pico-8 play session: no input (idle), after a click and taps of 🅾, ❎, 🅾+❎, 🅾 in the second before t = 0

[t = 2 s] idle ~2s (no d-pad/buttons)
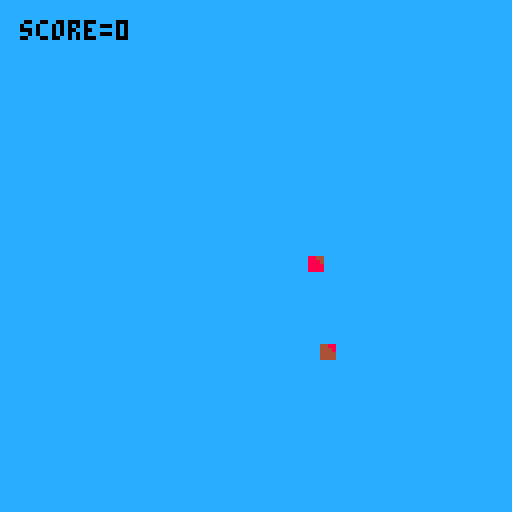

pico-8 cartridge
version 43
__lua__
function _init()
 end_game = false
 music(0) -- starts the music loop once at launch
 snake_init() 
	apple_init()
end

function _update()
 if end_game == false then
 apple_update()
 snake_update()
 collisions()
	end
end

function _draw()
 
 if end_game == false then
 cls(12)
	snake_draw()
	apple_draw()

else
 
 	cls(0)
			print("game over", 45, 60, 7)
			print("your final score was "..apple_score, 20, 50, 7)		

	end
end
-->8
-- snake code

function snake_init()
	snk = {
		speed = 1,
		x = 56,
		y = 55,
		cur_spr = 4,
		direction = "➡️",
	}
end

function snake_update()
	if btnp(⬅️) then
		
		snk.direction = "⬅️"
		snk.cur_spr = 2
	elseif btnp(➡️) then
		
		snk.direction = "➡️"
		snk.cur_spr = 4
	elseif btnp(⬇️) then 
					
		snk.direction = "⬇️"
		snk.cur_spr = 3
	elseif	btnp(⬆️) then
	 				
		snk.direction = "⬆️"
		snk.cur_spr = 1
	end
	
	if snk.direction == "⬅️" then
		snk.x -= snk.speed

	elseif snk.direction == "➡️" then
		snk.x += snk.speed
		
	elseif snk.direction == "⬇️" then 
		snk.y += snk.speed
		
	elseif	snk.direction == "⬆️" then
	 snk.y -= snk.speed
	end	
	
	if snk.cur_spr > 16 then
	
		snk.cur_spr -= 16
	
	end

end
	
function snake_grow()
	
		add(snk, s)
		
end


function snake_draw()
	spr(snk.cur_spr, snk.x, snk.y)
	
end
-->8
--apple code
function apple_init()
	apples = {}
	apple = {}
	apple_spr_str = 33
	apple_amount = 0
	apple_obs = 34
	apple_score = 0
end	

function spawn_apple()
	local a = {
		x = rnd(15) * 8,
		y = rnd(15) * 8,
	}
		apple_amount += 1
		add(apples, a)
				
end

function spawn_obs()

local b = {
		x = rnd(8) * 16,
		y = rnd(8) * 16,
	}
	
	add(apple, b)

end
function apple_draw()
	
	for a in all(apples) do
		spr(apple_spr_str, a.x, a.y)
	end
	
	for b in all(apple) do
		spr(apple_obs, b.x, b.y)
	end
	
	print("score="..apple_score, 5, 5, 0)

end		

function apple_update()
   
  if apple_amount >= 1 then
    
   return
     
 end
	
  spawn_apple() 
  spawn_obs()

end

-->8
--collisons
function collisions()
	
	apple_collisions()

end
	
function apple_collisions()
	
	for a in all(apples) do

		if is_colliding(a, snk) then
				del(apples, a)
			 apple_amount -= 1
			 apple_score += 1
			 snk.cur_spr += 16
		end
	
	for b in all(apple) do
	
		if is_colliding(snk, b) then
				del(apple, b)
				end_game = true
			
			end
		end
	end
end
	
	function is_colliding(obja, objb)
 return obja.x < objb.x + 4 and
        obja.x + 4 > objb.x and
        obja.y < objb.y + 4 and
        obja.y + 4 > objb.y
end
__gfx__
00000000000000000000000000000000000000000000000000000000000000000000000000000000000000000000000000000000000000000000000000000000
00000000000000000000000000000000000000000000000000000000000000000000000000000000000000000000000000000000000000000000000000000000
0070070000bbbb0000bb3300003333000033bb000000000000000000000000000000000000000000000000000000000000000000000000000000000000000000
0007700000bbbb0000bb3300003333000033bb000000000000000000000000000000000000000000000000000000000000000000000000000000000000000000
000770000033330000bb330000bbbb000033bb000000000000000000000000000000000000000000000000000000000000000000000000000000000000000000
007007000033330000bb330000bbbb000033bb000000000000000000000000000000000000000000000000000000000000000000000000000000000000000000
00000000000000000000000000000000000000000000000000000000000000000000000000000000000000000000000000000000000000000000000000000000
00000000000000000000000000000000000000000000000000000000000000000000000000000000000000000000000000000000000000000000000000000000
00000000000000000000000000000000000000000000000000000000000000000000000000000000000000000000000000000000000000000000000000000000
00000000000000000000000000000000000000000000000000000000000000000000000000000000000000000000000000000000000000000000000000000000
00000000008888000088330000333300003388000000000000000000000000000000000000000000000000000000000000000000000000000000000000000000
00000000008888000088330000333300003388000000000000000000000000000000000000000000000000000000000000000000000000000000000000000000
00000000003333000088330000888800003388000000000000000000000000000000000000000000000000000000000000000000000000000000000000000000
00000000003333000088330000888800003388000000000000000000000000000000000000000000000000000000000000000000000000000000000000000000
00000000000000000000000000000000000000000000000000000000000000000000000000000000000000000000000000000000000000000000000000000000
00000000000000000000000000000000000000000000000000000000000000000000000000000000000000000000000000000000000000000000000000000000
00000000000000000000000000000000000000000000000000000000000000000000000000000000000000000000000000000000000000000000000000000000
00000000000000000000000000000000000000000000000000000000000000000000000000000000000000000000000000000000000000000000000000000000
00000000008844000044880000000000000000000000000000000000000000000000000000000000000000000000000000000000000000000000000000000000
00000000008884000044480000000000000000000000000000000000000000000000000000000000000000000000000000000000000000000000000000000000
00000000008888000044440000000000000000000000000000000000000000000000000000000000000000000000000000000000000000000000000000000000
00000000008888000044440000000000000000000000000000000000000000000000000000000000000000000000000000000000000000000000000000000000
